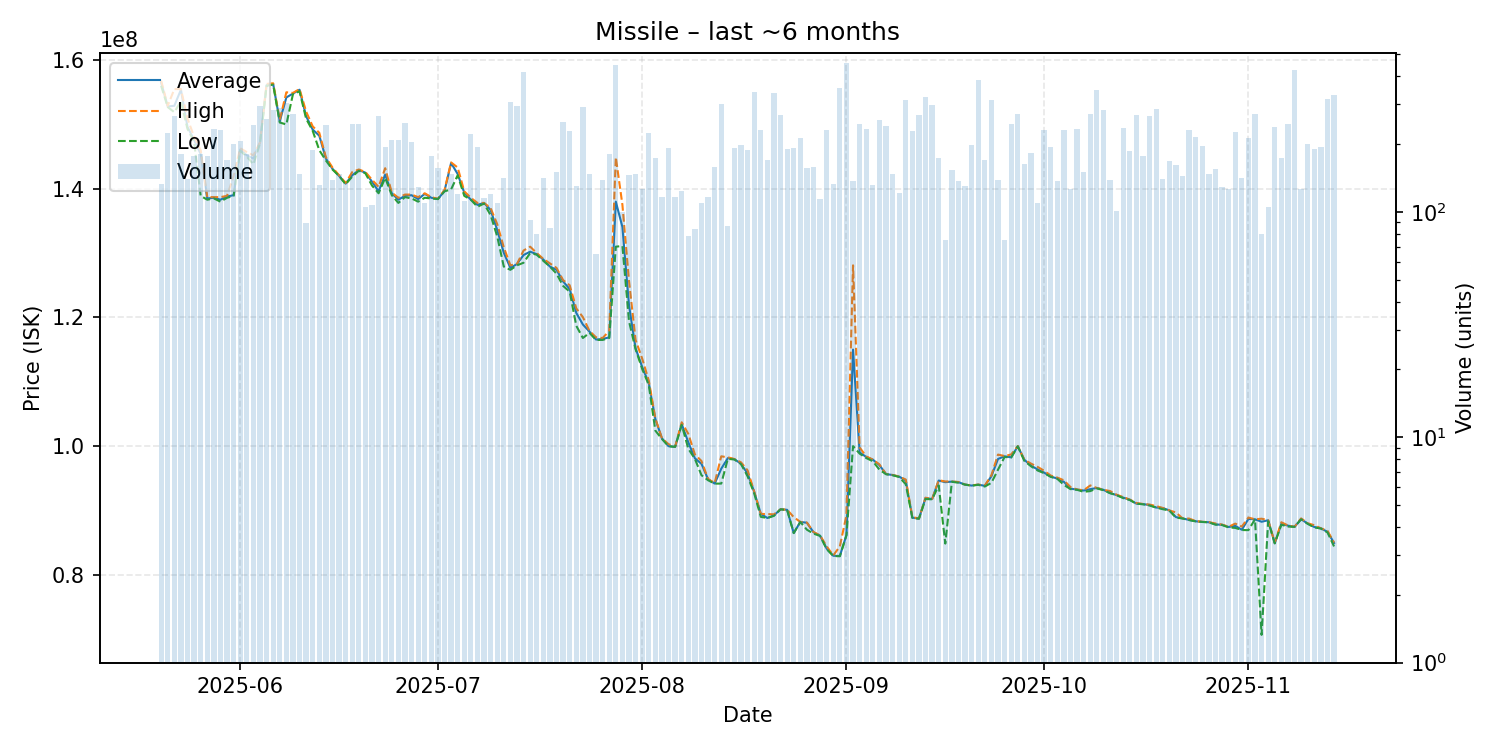

The data file committed next to this chart (first rows):
date, average, highest, lowest, order_count, volume
2025-05-20, 156500000, 156800000, 156000000, 59, 133
2025-05-21, 152800000, 152900000, 152700000, 106, 225
2025-05-22, 152900000, 155500000, 151900000, 103, 267
2025-05-23, 155400000, 155500000, 153600000, 71, 180
2025-05-24, 149600000, 150900000, 149300000, 78, 140
2025-05-25, 147600000, 148100000, 147300000, 93, 177
2025-05-26, 145400000, 146000000, 138900000, 111, 181
2025-05-27, 138500000, 138700000, 138300000, 83, 177
2025-05-28, 138600000, 138700000, 138500000, 94, 234
2025-05-29, 138300000, 138700000, 138000000, 90, 232
2025-05-30, 138800000, 138900000, 138600000, 64, 170
2025-05-31, 139000000, 142000000, 138900000, 97, 201
2025-06-01, 146100000, 146300000, 145900000, 98, 206
2025-06-02, 145200000, 145700000, 145000000, 83, 181
2025-06-03, 144700000, 145200000, 143800000, 107, 243
2025-06-04, 147150000, 147200000, 147000000, 139, 294
2025-06-05, 156100000, 156300000, 156000000, 120, 259
2025-06-06, 156300000, 156400000, 156200000, 122, 284
2025-06-07, 150500000, 150700000, 150300000, 96, 290
2025-06-08, 154200000, 155000000, 150000000, 91, 303
2025-06-09, 154800000, 154900000, 154700000, 105, 272
2025-06-10, 155400000, 155500000, 155150000, 70, 148
2025-06-11, 151286517, 152000000, 150900000, 46, 89
2025-06-12, 149200000, 149700000, 149000000, 53, 189
2025-06-13, 148250000, 148700000, 146000000, 59, 132
2025-06-14, 144700000, 144900000, 144400000, 82, 242
2025-06-15, 143100000, 143300000, 143000000, 68, 138
2025-06-16, 142000000, 142100000, 142000000, 60, 148
2025-06-17, 140800000, 140900000, 140700000, 65, 135
2025-06-18, 142100000, 142600000, 141900000, 55, 245
2025-06-19, 142900000, 143000000, 142800000, 81, 245
2025-06-20, 142500000, 142600000, 142400000, 51, 105
2025-06-21, 141100000, 141400000, 140500000, 51, 107
2025-06-22, 139600000, 140300000, 139300000, 81, 267
2025-06-23, 142200000, 143200000, 141700000, 62, 194
2025-06-24, 139300000, 139400000, 139000000, 74, 209
2025-06-25, 138300000, 138600000, 137800000, 91, 208
2025-06-26, 138900000, 139100000, 138700000, 88, 248
2025-06-27, 139000000, 139100000, 138500000, 83, 205
2025-06-28, 138400000, 138700000, 138000000, 63, 129
2025-06-29, 139200000, 139300000, 138600000, 49, 110
2025-06-30, 138600000, 138700000, 138500000, 54, 177
2025-07-01, 138400000, 138450000, 138400000, 69, 157
2025-07-02, 139650000, 139800000, 139600000, 62, 126
2025-07-03, 144000000, 144100000, 139900000, 71, 148
2025-07-04, 142300000, 143300000, 142100000, 52, 120
2025-07-05, 139400000, 139600000, 138900000, 55, 112
2025-07-06, 138300000, 138600000, 138300000, 64, 221
2025-07-07, 137500000, 137800000, 137200000, 82, 194
2025-07-08, 137800000, 137800000, 137700000, 47, 115
2025-07-09, 136700000, 137000000, 135900000, 52, 120
2025-07-10, 133600000, 134500000, 132600000, 58, 109
2025-07-11, 130050000, 130900000, 127900000, 68, 142
2025-07-12, 127700000, 128100000, 127400000, 87, 308
2025-07-13, 128300000, 128300000, 128100000, 70, 295
2025-07-14, 129700000, 130400000, 128500000, 95, 417
2025-07-15, 130220652, 131000000, 130000000, 31, 92
2025-07-16, 129835000, 130000000, 129750000, 36, 80
2025-07-17, 129000000, 129100000, 128800000, 48, 141
2025-07-18, 127901176, 128400000, 127900000, 35, 85
... 119 more rows
